The GitHub repository vic-ene/vinbigdata contains a labelled image folder "cropped_images" with 14 categories: aortic enlargement, atelectasis, calcification, cardiomegaly, consolidation, ILD, infiltration, lung opacity, nodule or mass, other lesion, pleural effusion, pleural thickening, pneumothorax, pulmonary fibrosis. Examples follow, each with its label.

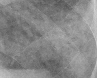
Label: lung opacity

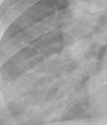
Label: infiltration

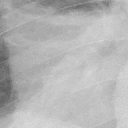
Label: consolidation

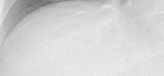
Label: other lesion

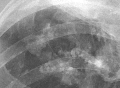
Label: atelectasis

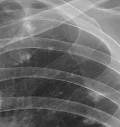
Label: calcification
